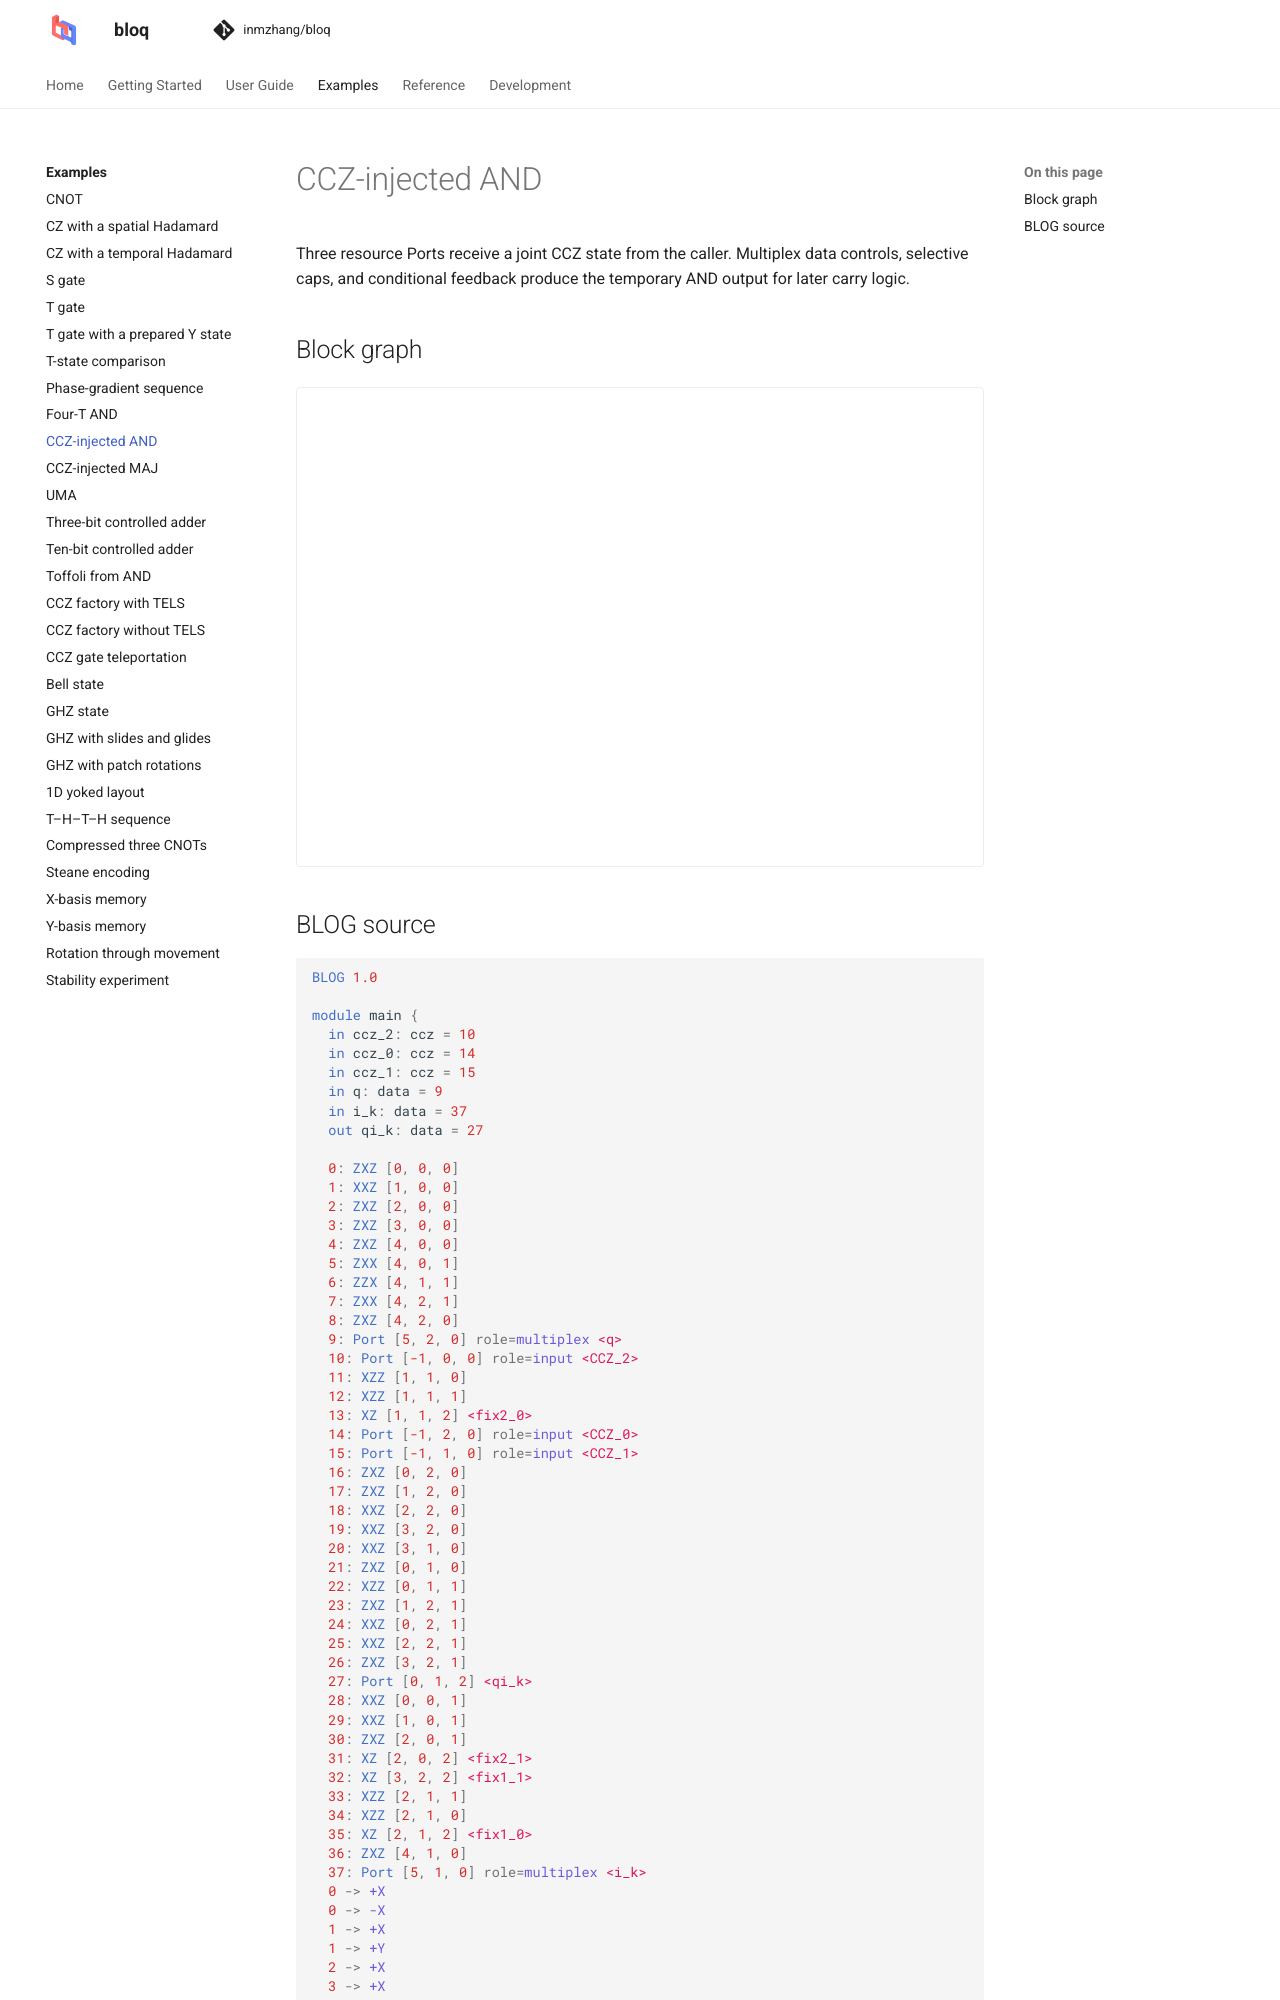

repository: Zhaoyilunnn/bloq · page: docs/dev/gallery/ccz_injected_and.html · generator: sphinx

# CCZ-injected AND

Three resource Ports receive a joint CCZ state from the caller. Multiplex data controls, selective caps, and conditional feedback produce the temporary AND output for later carry logic.

## Block graph

```{bloq-view} ccz_injected_and
```
